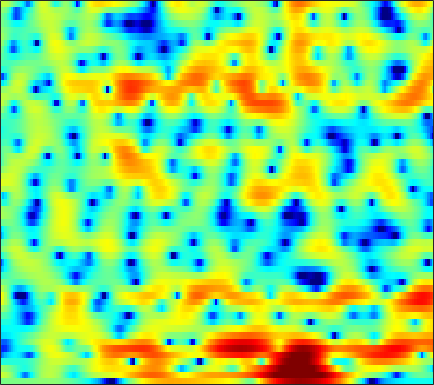

The data file committed next to this chart (first rows):
-0.54818, -0.42007, -0.29596, -0.21793, -0.17947, -0.15765, -0.166, -0.17911, -0.20342, -0.20656, -0.19381, -0.18647, -0.14739, -0.09273, -0.041109, 0.047705, 0.14624, 0.22005, 0.31492, 0.39132, 0.44574, 0.46298, 0.47371, 0.45092
2.989, 2.735, 2.27, 1.64, 1.047, 0.0605, -1.183, -2.337, -4.242, -6.648, -9.373, -10.78, -9.903, -7.221, -5.295, -3.172, -1.518, -0.5359, 0.5012, 1.279, 1.823, 2.094, 2.277, 2.269
1.138, 0.8658, 0.4665, -0.004223, -0.3988, -0.9865, -1.628, -2.145, -2.838, -3.448, -3.853, -3.947, -3.743, -3.185, -2.607, -1.729, -0.8322, -0.2038, 0.547, 1.177, 1.675, 1.944, 2.169, 2.238
-4.104, -4.038, -3.881, -3.732, -3.662, -3.607, -3.617, -3.646, -3.702, -3.736, -3.683, -3.573, -3.302, -2.882, -2.475, -1.821, -1.087, -0.5181, 0.22, 0.9353, 1.559, 1.959, 2.393, 2.709
-11.22, -9.461, -7.874, -6.763, -6.161, -5.651, -5.428, -5.465, -5.838, -6.662, -7.995, -9.408, -11.7, -12.79, -11.23, -7.789, -4.698, -2.814, -0.787, 0.8002, 2.021, 2.727, 3.448, 3.927
-13.14, -13.77, -13.17, -11.28, -9.667, -7.808, -6.322, -5.496, -4.776, -4.45, -4.389, -4.47, -4.549, -4.275, -3.692, -2.459, -0.9476, 0.1758, 1.538, 2.674, 3.54, 3.998, 4.35, 4.412
-10.87, -11.49, -11.35, -10.15, -8.918, -7.276, -5.828, -4.879, -3.802, -2.899, -2.131, -1.62, -0.9737, -0.3373, 0.1399, 0.782, 1.431, 1.901, 2.482, 2.966, 3.336, 3.507, 3.57, 3.422
-6.423, -6.362, -6.193, -5.917, -5.647, -5.226, -4.754, -4.395, -3.924, -3.44, -2.954, -2.587, -2.075, -1.54, -1.129, -0.5544, 0.0305, 0.4621, 1.02, 1.527, 1.961, 2.233, 2.51, 2.679
-5.461, -5.226, -5.019, -4.886, -4.839, -4.847, -4.911, -4.994, -5.121, -5.244, -5.303, -5.272, -5.066, -4.644, -4.192, -3.427, -2.543, -1.848, -0.9234, -0.03972, 0.7774, 1.333, 1.993, 2.559
-4.032, -3.865, -3.822, -3.978, -4.225, -4.722, -5.42, -6.097, -7.227, -8.674, -10.46, -11.95, -13.59, -13.4, -11.85, -9.193, -6.743, -5.138, -3.288, -1.711, -0.3622, 0.5289, 1.571, 2.462
-1.581, -1.745, -2.125, -2.686, -3.227, -4.111, -5.184, -6.113, -7.524, -9.239, -11.23, -12.89, -14.77, -14.68, -13.1, -10.32, -7.774, -6.109, -4.204, -2.576, -1.176, -0.245, 0.8767, 1.881
1.354, 0.805, -0.08067, -1.152, -2.037, -3.326, -4.686, -5.696, -6.978, -8.027, -8.738, -8.985, -8.919, -8.386, -7.736, -6.662, -5.507, -4.652, -3.568, -2.619, -1.788, -1.217, -0.456, 0.3914
4.466, 3.522, 2.013, 0.2195, -1.322, -3.641, -6.192, -8.205, -10.78, -12.95, -14.12, -13.62, -11.51, -9.038, -7.314, -5.346, -3.837, -3.023, -2.377, -2.279, -2.793, -3.631, -5.206, -6.033
4.862, 3.762, 1.945, -0.4126, -2.649, -6.424, -11.66, -17.43, -26.84, -23.66, -21.79, -19.61, -14.29, -9.621, -6.955, -4.28, -2.416, -1.438, -0.695, -0.5948, -1.119, -1.89, -3.266, -4.065
2.441, 1.757, 0.5775, -0.9113, -2.198, -4.129, -6.146, -7.477, -8.552, -8.668, -7.95, -7.113, -5.747, -4.248, -3.129, -1.777, -0.656, 0.01337, 0.6573, 1.067, 1.269, 1.342, 1.408, 1.528
-0.3522, -0.4454, -0.6747, -0.9856, -1.26, -1.639, -1.966, -2.151, -2.26, -2.2, -1.957, -1.668, -1.172, -0.607, -0.1692, 0.3796, 0.8756, 1.178, 1.491, 1.704, 1.813, 1.827, 1.769, 1.637
-3.477, -3.056, -2.494, -1.97, -1.625, -1.212, -0.8395, -0.5849, -0.2633, 0.05488, 0.3618, 0.5934, 0.8935, 1.168, 1.353, 1.561, 1.714, 1.783, 1.817, 1.758, 1.616, 1.448, 1.15, 0.7505
-7.944, -6.614, -4.872, -3.368, -2.398, -1.305, -0.4319, 0.1123, 0.7072, 1.184, 1.549, 1.766, 1.982, 2.129, 2.193, 2.223, 2.175, 2.092, 1.907, 1.628, 1.25, 0.9035, 0.355, -0.2768
-11.95, -8.601, -5.466, -3.224, -1.915, -0.5338, 0.5163, 1.123, 1.731, 2.149, 2.414, 2.526, 2.591, 2.574, 2.518, 2.4, 2.225, 2.051, 1.743, 1.333, 0.7752, 0.245, -0.634, -1.709
-3.968, -2.985, -1.629, -0.3681, 0.4672, 1.382, 2.074, 2.441, 2.739, 2.82, 2.721, 2.541, 2.204, 1.811, 1.531, 1.225, 1.04, 0.9572, 0.8589, 0.6841, 0.3096, -0.1718, -1.167, -2.722
-0.3229, 0.1779, 0.8914, 1.605, 2.082, 2.578, 2.881, 2.96, 2.84, 2.434, 1.704, 0.9261, -0.4398, -2.102, -3.377, -4.529, -4.327, -3.452, -2.064, -0.9365, -0.22, 0.02495, -0.04156, -0.5298
-2.158, -1.46, -0.4937, 0.3834, 0.9144, 1.436, 1.691, 1.691, 1.406, 0.7834, -0.2581, -1.358, -3.4, -6.389, -9.628, -15.15, -12.53, -8.545, -4.863, -2.461, -0.8264, 0.04446, 0.8587, 1.362
-8.703, -6.264, -3.865, -2.215, -1.353, -0.5892, -0.2211, -0.1712, -0.3781, -0.8733, -1.598, -2.268, -3.238, -4.187, -4.748, -5.093, -4.805, -4.206, -3.104, -1.881, -0.688, 0.1213, 1.063, 1.847
-6.602, -5.087, -3.403, -2.209, -1.583, -1.109, -0.9839, -1.098, -1.485, -2.118, -2.924, -3.59, -4.466, -5.173, -5.481, -5.468, -4.996, -4.377, -3.326, -2.141, -0.9326, -0.06038, 1.008, 1.943
-0.8291, -0.6803, -0.4537, -0.307, -0.2787, -0.4212, -0.801, -1.261, -2.138, -3.333, -4.905, -6.34, -8.638, -11.12, -12.59, -12.49, -10.38, -8.457, -6.094, -3.975, -2.15, -0.9389, 0.4849, 1.685
1.604, 1.363, 1.064, 0.7784, 0.5077, 0.05978, -0.5697, -1.202, -2.317, -3.802, -5.738, -7.565, -10.63, -14.64, -17.74, -17.68, -14.04, -11.46, -8.497, -5.93, -3.684, -2.18, -0.4282, 1.045
1.517, 1.057, 0.6566, 0.4443, 0.3344, 0.1377, -0.2221, -0.6484, -1.465, -2.604, -4.072, -5.377, -7.349, -9.413, -10.92, -12.59, -13.32, -12.76, -10.51, -7.629, -4.861, -3.024, -0.9232, 0.7749
-2.674, -4, -3.726, -2.194, -1.066, -0.02887, 0.4815, 0.5498, 0.2608, -0.4299, -1.503, -2.546, -4.252, -6.431, -8.491, -12.29, -17.95, -19.02, -12.41, -7.585, -4.172, -2.188, -0.09066, 1.538
-4.896, -7.499, -5.947, -2.727, -0.9522, 0.5694, 1.371, 1.595, 1.506, 1.025, 0.2257, -0.5368, -1.722, -3.016, -3.939, -4.975, -5.506, -5.404, -4.545, -3.226, -1.69, -0.5761, 0.7516, 1.812
2.365, 1.93, 1.726, 1.85, 2.046, 2.246, 2.296, 2.176, 1.764, 1.08, 0.1292, -0.7609, -2.113, -3.52, -4.492, -5.433, -5.687, -5.373, -4.463, -3.236, -1.971, -1.1, -0.1013, 0.6333
3.821, 3.7, 3.589, 3.516, 3.435, 3.272, 2.968, 2.623, 1.956, 1.006, -0.2988, -1.548, -3.687, -6.652, -9.704, -15.52, -16.97, -12.49, -8.192, -5.374, -3.404, -2.294, -1.204, -0.4779
2.591, 2.828, 3.088, 3.257, 3.307, 3.261, 3.041, 2.75, 2.186, 1.371, 0.2838, -0.7326, -2.399, -4.401, -6.059, -7.921, -8.382, -7.651, -6.101, -4.543, -3.276, -2.509, -1.705, -1.14
-0.1459, 0.6439, 1.485, 2.087, 2.408, 2.645, 2.709, 2.633, 2.386, 1.98, 1.422, 0.8994, 0.1026, -0.7357, -1.364, -2.081, -2.581, -2.812, -2.966, -2.938, -2.822, -2.663, -2.372, -2.028
-2.362, -1.059, 0.2472, 1.167, 1.656, 2.074, 2.322, 2.422, 2.45, 2.402, 2.272, 2.123, 1.843, 1.448, 1.072, 0.4521, -0.3304, -1.017, -2.095, -3.335, -4.508, -5.116, -5.168, -4.391
-2.12, -1.002, 0.07183, 0.7504, 1.01, 1.161, 1.142, 1.143, 1.276, 1.588, 2.024, 2.362, 2.705, 2.826, 2.747, 2.333, 1.518, 0.5774, -1.251, -4.115, -9.027, -16.78, -17.61, -8.255
-1.647, -1.012, -0.564, -0.6293, -1.056, -2.166, -3.904, -5.354, -5.965, -4.092, -1.53, 0.09041, 1.694, 2.735, 3.176, 3.368, 3.138, 2.678, 1.734, 0.4788, -0.8569, -1.633, -1.943, -1.425
-2.747, -2.356, -2.181, -2.513, -3.13, -4.644, -7.1, -9.609, -11.24, -7.792, -4.017, -1.912, 0.1568, 1.579, 2.303, 2.91, 3.166, 3.179, 2.997, 2.667, 2.272, 1.983, 1.645, 1.351
-3.897, -3.43, -3.063, -2.943, -3.009, -3.223, -3.469, -3.532, -3.273, -2.57, -1.558, -0.7437, 0.3082, 1.203, 1.755, 2.301, 2.639, 2.778, 2.816, 2.719, 2.509, 2.295, 1.937, 1.48
-4.134, -3.636, -3.16, -2.825, -2.644, -2.422, -2.186, -1.954, -1.564, -1.054, -0.4642, 0.01735, 0.6432, 1.212, 1.578, 1.971, 2.244, 2.357, 2.404, 2.33, 2.146, 1.938, 1.575, 1.123
-3.269, -3.036, -2.834, -2.717, -2.647, -2.503, -2.251, -1.979, -1.508, -0.9435, -0.3254, 0.1508, 0.7487, 1.265, 1.586, 1.912, 2.121, 2.192, 2.182, 2.055, 1.822, 1.581, 1.198, 0.757
-1.587, -1.847, -2.332, -2.957, -3.426, -3.907, -3.932, -3.593, -2.717, -1.635, -0.5563, 0.1687, 0.9864, 1.629, 1.988, 2.317, 2.471, 2.488, 2.368, 2.099, 1.706, 1.343, 0.7953, 0.216
0.7667, 0.06743, -1.298, -3.322, -5.505, -9.628, -12.8, -10.03, -5.564, -2.465, -0.3534, 0.7726, 1.847, 2.56, 2.902, 3.153, 3.195, 3.106, 2.826, 2.356, 1.664, 1.003, -0.1036, -1.389
2.701, 2.138, 1.043, -0.5397, -1.98, -4.091, -5.082, -4.337, -2.274, -0.3525, 1.04, 1.745, 2.345, 2.598, 2.623, 2.511, 2.323, 2.121, 1.788, 1.311, 0.5673, -0.2663, -1.891, -4.452
2.433, 2.332, 2.085, 1.765, 1.526, 1.29, 1.18, 1.251, 1.434, 1.594, 1.538, 1.317, 0.7034, -0.253, -1.105, -2.181, -2.832, -2.92, -2.724, -2.524, -2.472, -2.625, -3.013, -3.615
0.5265, 0.6541, 0.9677, 1.443, 1.773, 2.221, 2.561, 2.706, 2.682, 2.364, 1.678, 0.8295, -0.929, -3.607, -6.613, -13.2, -19.21, -13.23, -8.983, -7.122, -6.316, -5.916, -5.31, -4.348
-5.582, -5.636, -3.872, -1.59, -0.1054, 1.384, 2.419, 2.88, 3.155, 3.017, 2.464, 1.746, 0.3661, -1.557, -3.228, -5.51, -7.001, -7.299, -7.346, -8.061, -10.21, -13.28, -16.6, -10.18
-11.54, -12.38, -7.887, -4.053, -2.028, -0.1145, 1.135, 1.763, 2.267, 2.43, 2.267, 1.979, 1.39, 0.595, -0.07634, -0.9748, -1.862, -2.509, -3.457, -4.588, -5.928, -6.858, -7.006, -5.293
-3.626, -3.686, -3.285, -2.55, -1.898, -1.071, -0.3731, 0.05992, 0.4687, 0.7133, 0.8018, 0.767, 0.6093, 0.3698, 0.1219, -0.2409, -0.5954, -0.866, -1.203, -1.478, -1.613, -1.582, -1.299, -0.7008
-1.907, -2.074, -2.221, -2.28, -2.228, -2.1, -1.87, -1.643, -1.334, -1.056, -0.8061, -0.6807, -0.5977, -0.5596, -0.5663, -0.5885, -0.5806, -0.551, -0.432, -0.2379, 0.02858, 0.2891, 0.6922, 1.127
-1.282, -1.761, -2.519, -3.323, -3.881, -4.383, -4.437, -4.207, -3.618, -2.969, -2.414, -2.12, -1.861, -1.79, -1.771, -1.728, -1.59, -1.359, -0.8689, -0.2163, 0.5002, 1.039, 1.711, 2.279
-0.3939, -1.328, -3.063, -5.525, -8.01, -11.84, -12.33, -9.869, -6.816, -4.737, -3.543, -3.076, -2.944, -3.336, -3.899, -4.793, -5.28, -4.907, -3.493, -1.629, 0.1236, 1.228, 2.415, 3.291
1.027, 0.088, -1.612, -3.913, -6.031, -8.769, -9.213, -7.78, -5.532, -3.905, -2.974, -2.712, -3.026, -4.106, -5.675, -9.521, -19.43, -18.69, -8.019, -3.193, -0.2007, 1.384, 2.891, 3.868
1.398, 0.8256, -0.08376, -1.063, -1.78, -2.487, -2.845, -2.849, -2.613, -2.317, -2.079, -2.022, -2.162, -2.573, -3.027, -3.645, -3.882, -3.485, -2.26, -0.6786, 0.8421, 1.801, 2.762, 3.361
0.6413, 0.2573, -0.3412, -0.9955, -1.464, -2.029, -2.421, -2.575, -2.63, -2.506, -2.29, -2.106, -1.818, -1.571, -1.376, -1.08, -0.6728, -0.2848, 0.3459, 1.031, 1.684, 2.104, 2.522, 2.728
-0.2178, -0.6037, -1.298, -2.167, -2.874, -3.833, -4.589, -4.921, -4.935, -4.493, -3.798, -3.205, -2.415, -1.637, -1.081, -0.3804, 0.2868, 0.745, 1.325, 1.835, 2.235, 2.457, 2.64, 2.663
-0.3955, -0.8309, -1.812, -3.296, -4.835, -7.495, -10.77, -12.54, -11.51, -8.805, -6.483, -5.074, -3.591, -2.289, -1.419, -0.3508, 0.5907, 1.213, 1.889, 2.397, 2.731, 2.866, 2.901, 2.804
0.7119, 0.4343, -0.399, -1.85, -3.408, -6.265, -9.977, -12.26, -11.38, -8.797, -6.952, -5.969, -4.809, -3.567, -2.462, -0.9013, 0.5313, 1.456, 2.372, 2.93, 3.141, 3.084, 2.764, 2.285
2.399, 2.513, 2.32, 1.735, 1.072, 0.008736, -1.159, -1.993, -2.977, -4.104, -5.677, -7.587, -10.84, -10.37, -6.742, -2.622, 0.2002, 1.648, 2.904, 3.459, 3.355, 2.846, 1.573, -0.4172
